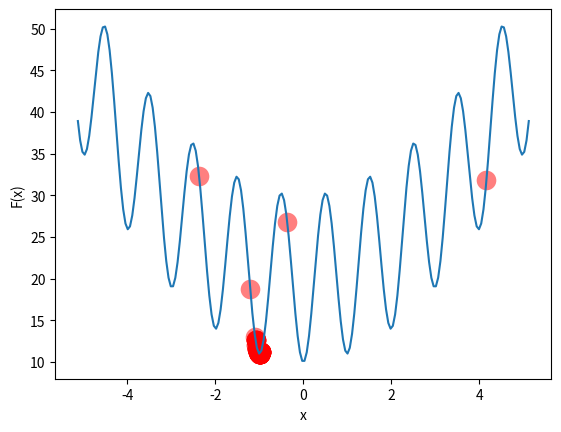

Write Python code to recreate this figure. (Note: this script raises an exception after producing the figure.)
import numpy as np
import math
import matplotlib.pyplot as plt


# Resolve Rastrigin funtion with GA (genetic algorithm)
# Parameters


D = 2
INDIV_SIZE = 10          # DNA length
POP_SIZE = 100           # population size                          
CROSS_RATE = 0.08        # mating probability (DNA crossover)
MUTATION_RATE = 0.005    # mutation probability        # valor mais baixo converge + RAPIDO
N_GENERATIONS = 150
X_BOUND = [-5.12, 5.12]  #upper on lower limits

def F(x):

    return 10*D + sum([(x**2 - 10 * np.cos(2 * math.pi * x))])

 #S = 10*D + ((X[:-1]**2 - 10*np.cos(2*np.pi * X[:-1])) + (X[1:]**2 - 10*np.cos(2*np.pi * X[:-1]))

# find non-zero fitness for selection
def get_fitness(pred): 
        
    return pred - 1e-3 - np.max(pred)

# convert binary DNA to decimal and normalize it to a range(-5, 5)
def translateDNA(pop):
    return pop.dot(2 ** np.arange(INDIV_SIZE)[::-1]) / float(2**INDIV_SIZE-1) * (X_BOUND[1] - X_BOUND[0]) + X_BOUND[0]


def select(pop, fitness):    # nature selection wrt pop's fitness
    idx = np.random.choice(np.arange(POP_SIZE), size=POP_SIZE, replace=True, p=fitness/fitness.sum())
    return pop[idx]

def crossover(parent, pop): # mating process (genes crossover)
        if np.random.rand() < CROSS_RATE:
                i_ = np.random.randint(0, POP_SIZE, size=1)                               # select another individual from pop
                cross_points = np.random.randint(0, 2, size=INDIV_SIZE).astype(np.bool)   # choose crossover points
                parent[cross_points] = pop[i_, cross_points]                              # mating and produce one child
        return parent

def mutate(child):
    for point in range(INDIV_SIZE):
        if np.random.rand() < MUTATION_RATE:
            child[point] = 1 if child[point] == 0 else 0
    return child

pop = np.random.randint(2, size=(POP_SIZE, INDIV_SIZE))   # initialize the pop DNA

plt.ion()       # something about plotting
x = np.linspace(*X_BOUND, 200)
plt.xlabel('x')
plt.ylabel('F(x)')
plt.plot(x, F(x))

for _ in range(N_GENERATIONS):
        F_values = F(translateDNA(pop))    # compute function value by extracting DNA

        if 'sca' in locals():
            sca.remove()
        sca = plt.scatter(translateDNA(pop), F_values, s=200, lw=0, c='red', alpha=0.5)
        plt.pause(0.05)

        # GA part (evolution)
        fitness = get_fitness(F_values)
        print("Fittest solution: ", pop[np.argmax(fitness), :])

        pop = select(pop, fitness)
        pop_copy = pop.copy()

        for parent in pop:
            child = crossover(parent, pop_copy)
            child = mutate(child)
            parent[:] = child  # parent is replaced by its child

plt.ioff()
plt.show()
print('The best individual found is {0}'.format(pop[0]))
print('The optimal solution is x={0} and f(x)={1}'.format(translateDNA(pop[0]), F(translateDNA(pop[0]))))


if __name__ == "__main__":
    main()


